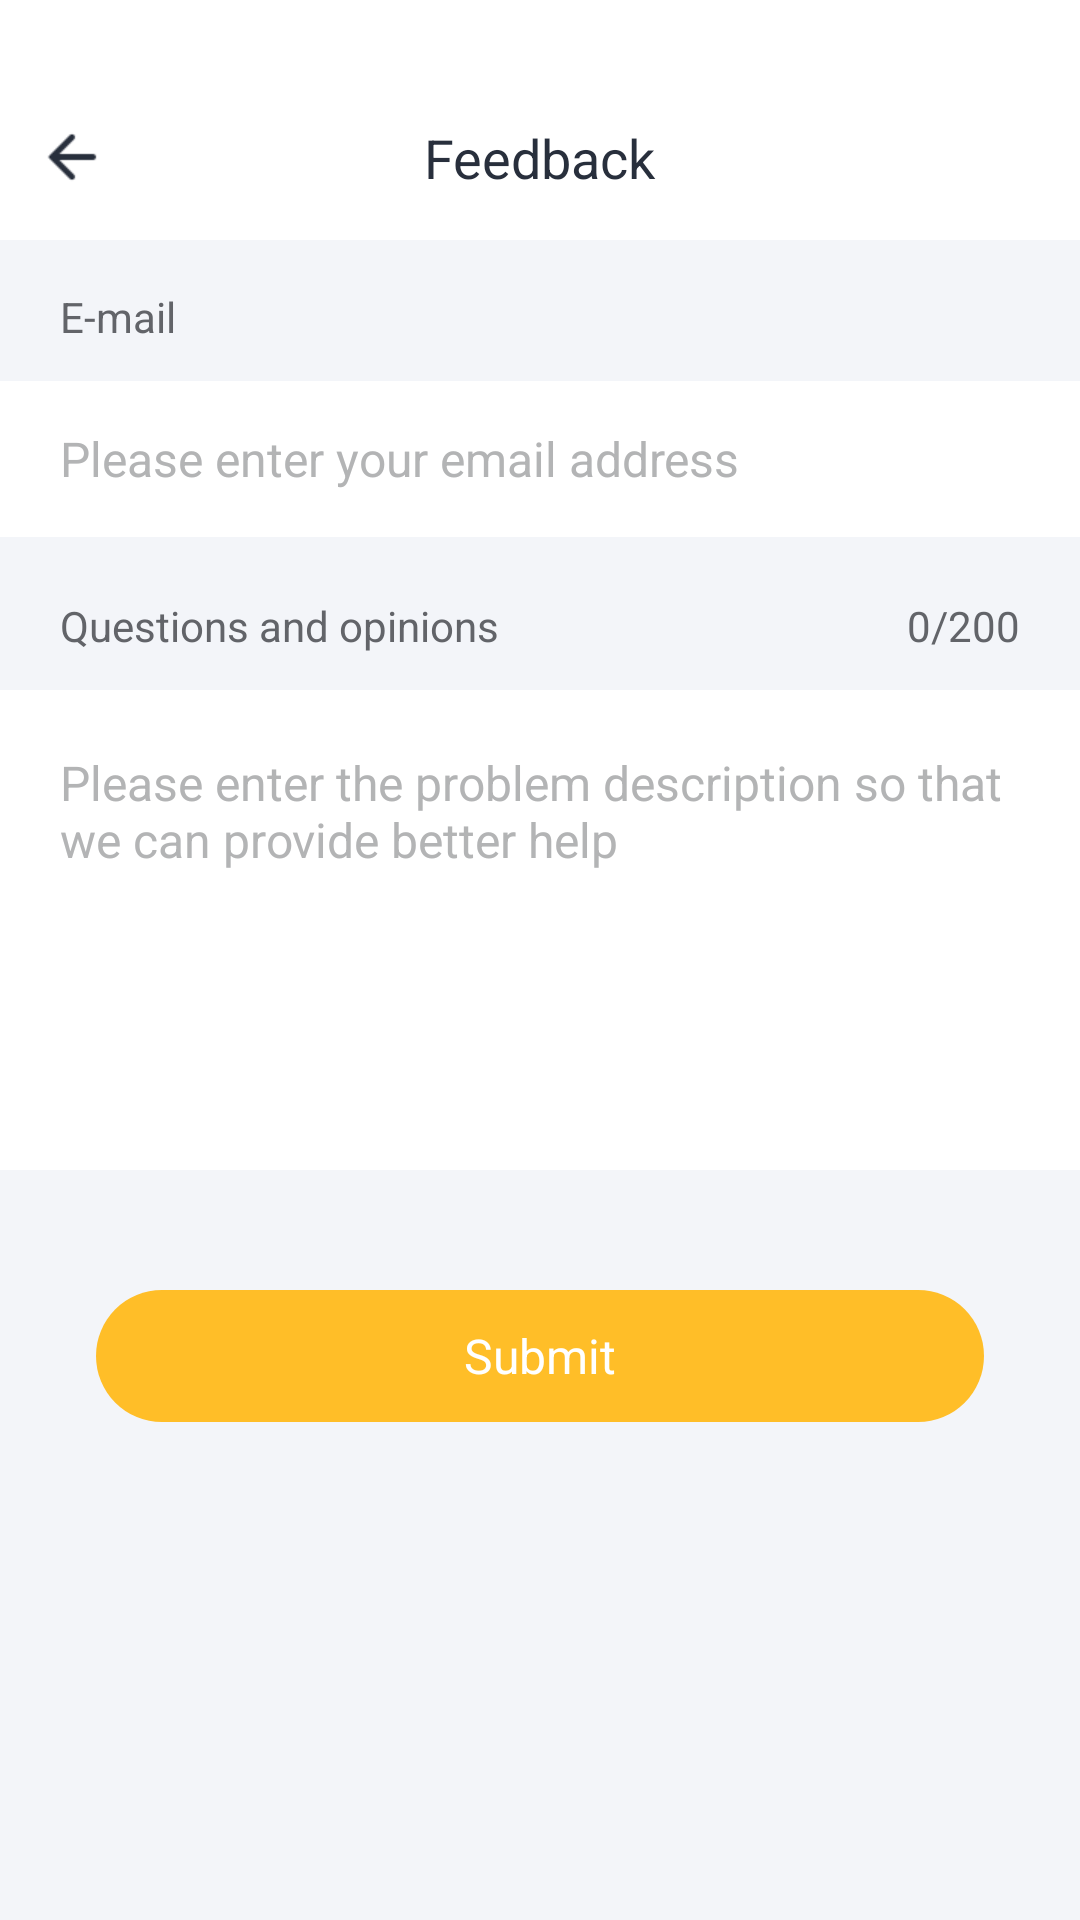

This screen was rendered from an Android layout file. Write that file and the resources it references.
<!-- AndroidManifest.xml: application theme AppTheme -->
<!-- res/layout/activity_feedback.xml -->
<?xml version="1.0" encoding="utf-8"?>
<ScrollView xmlns:android="http://schemas.android.com/apk/res/android"
    xmlns:tools="http://schemas.android.com/tools"
    android:id="@+id/activity_layout"
    android:layout_width="match_parent"
    android:layout_height="match_parent"
    android:fillViewport="true"
    android:background="#F3F5F9"
    tools:context=".activity.FeedbackActivity">

    <LinearLayout
        android:layout_width="match_parent"
        android:layout_height="match_parent"
        android:background="#F3F5F9"
        android:orientation="vertical">

        <FrameLayout
            android:id="@+id/action_bar"
            android:layout_width="match_parent"
            android:layout_height="80dp"
            android:background="@android:color/white"
            android:paddingTop="25dp">

            <ImageView
                android:id="@+id/action_back"
                android:layout_width="wrap_content"
                android:layout_height="wrap_content"
                android:layout_gravity="center_vertical"
                android:layout_marginLeft="4dp"
                android:padding="8dp"
                android:src="@mipmap/mip_back" />

            <TextView
                android:id="@+id/action_title"
                android:layout_width="wrap_content"
                android:layout_height="wrap_content"
                android:layout_gravity="center"
                android:text="@string/feedback"
                android:textColor="#282F3C"
                android:textSize="@dimen/action_text_size" />

        </FrameLayout>

        <LinearLayout
            android:layout_width="match_parent"
            android:layout_height="match_parent"
            android:orientation="vertical">

            <TextView
                style="@style/feedback_style"
                android:layout_marginTop="16dp"
                android:text="@string/email" />

            <EditText
                android:id="@+id/email"
                android:layout_width="match_parent"
                android:layout_height="52dp"
                android:layout_marginTop="12dp"
                android:background="@android:color/white"
                android:ellipsize="end"
                android:gravity="center_vertical"
                android:hint="@string/email_hint"
                android:imeOptions="actionDone"
                android:inputType="textEmailAddress"
                android:maxLines="1"
                android:paddingLeft="20dp"
                android:paddingRight="20dp"
                android:singleLine="true"
                android:textColor="#111213"
                android:textColorHint="#B3B4B5"
                android:textSize="16sp" />

            <FrameLayout
                android:layout_width="match_parent"
                android:layout_height="wrap_content"
                android:layout_marginTop="20dp">

                <TextView
                    style="@style/feedback_style"
                    android:layout_gravity="center_vertical|left"
                    android:text="@string/opinions" />

                <TextView
                    android:id="@+id/opinions_size"
                    style="@style/feedback_style"
                    android:layout_gravity="center_vertical|end"
                    android:layout_marginRight="20dp"
                    android:text="@string/opinions_text_count" />

            </FrameLayout>

            <EditText
                android:id="@+id/opinions"
                android:layout_width="match_parent"
                android:layout_height="160dp"
                android:layout_marginTop="12dp"
                android:background="@android:color/white"
                android:gravity="left"
                android:hint="@string/opinions_hint"
                android:maxLength="200"
                android:padding="20dp"
                android:textColor="#111213"
                android:textColorHint="#B3B4B5"
                android:textSize="16sp" />

            <TextView
                android:id="@+id/feedback_submit"
                android:layout_width="match_parent"
                android:layout_height="44dp"
                android:layout_marginLeft="32dp"
                android:layout_marginTop="40dp"
                android:layout_marginRight="32dp"
                android:background="@drawable/button_feedback"
                android:gravity="center"
                android:text="@string/submit"
                android:textColor="@android:color/white"
                android:textSize="16sp" />

        </LinearLayout>
    </LinearLayout>

</ScrollView>
<!-- resources referenced by this layout -->
<resources>
  <dimen name="action_text_size">18sp</dimen>
  <!-- drawable button_feedback (drawable) -->
  <?xml version="1.0" encoding="utf-8"?>
  <selector xmlns:android="http://schemas.android.com/apk/res/android">
      <item android:drawable="@drawable/round_button_feedback_normal_bg" android:state_pressed="false" />
      <item android:drawable="@drawable/round_button_feedback_press_bg" android:state_pressed="true" />
  
  </selector>
  <!-- mipmap mip_back: png bitmap (mipmap-xhdpi, 450 bytes) -->
  <string name="email">E-mail</string>
  <string name="email_hint">Please enter your email address</string>
  <string name="feedback">Feedback</string>
  <string name="opinions">Questions and opinions</string>
  <string name="opinions_hint">Please enter the problem description so that we can provide better help</string>
  <string name="opinions_text_count">0/200</string>
  <string name="submit">Submit</string>
  <style name="feedback_style">
          <item name="android:layout_width">wrap_content</item>
          <item name="android:layout_height">wrap_content</item>
          <item name="android:textSize">14sp</item>
          <item name="android:gravity">center_vertical|left</item>
          <item name="android:layout_marginLeft">20dp</item>
          <item name="android:textColor">#626469</item>
      </style>
  <style name="AppTheme" parent="Theme.AppCompat.Light.NoActionBar">
          
          <item name="colorPrimary">@color/colorPrimary</item>
          <item name="colorPrimaryDark">@color/colorPrimaryDark</item>
          <item name="colorAccent">@color/colorAccent</item>
          <item name="android:windowBackground">@drawable/system_bg</item>
      </style>
  <!-- drawable round_button_feedback_normal_bg (drawable) -->
  <?xml version="1.0" encoding="utf-8"?>
  <shape xmlns:android="http://schemas.android.com/apk/res/android"
      android:shape="rectangle">
  
      <corners android:radius="22dp" />
      <solid android:color="#FFBE28" />
  
  </shape>
  <!-- drawable round_button_feedback_press_bg (drawable) -->
  <?xml version="1.0" encoding="utf-8"?>
  <shape xmlns:android="http://schemas.android.com/apk/res/android"
      android:shape="rectangle">
  
      <corners android:radius="22dp" />
      <solid android:color="#E19D00" />
  
  </shape>
  <color name="colorPrimary">#6200EE</color>
  <color name="colorPrimaryDark">#3700B3</color>
  <color name="colorAccent">#03DAC5</color>
  <!-- drawable system_bg (drawable) -->
  <?xml version="1.0" encoding="utf-8"?>
  <shape xmlns:android="http://schemas.android.com/apk/res/android"
      android:shape="rectangle">
  
      <gradient
          android:angle="0"
          android:endColor="#FFBE28"
          android:startColor="#FEE565" />
  
  </shape>
</resources>
